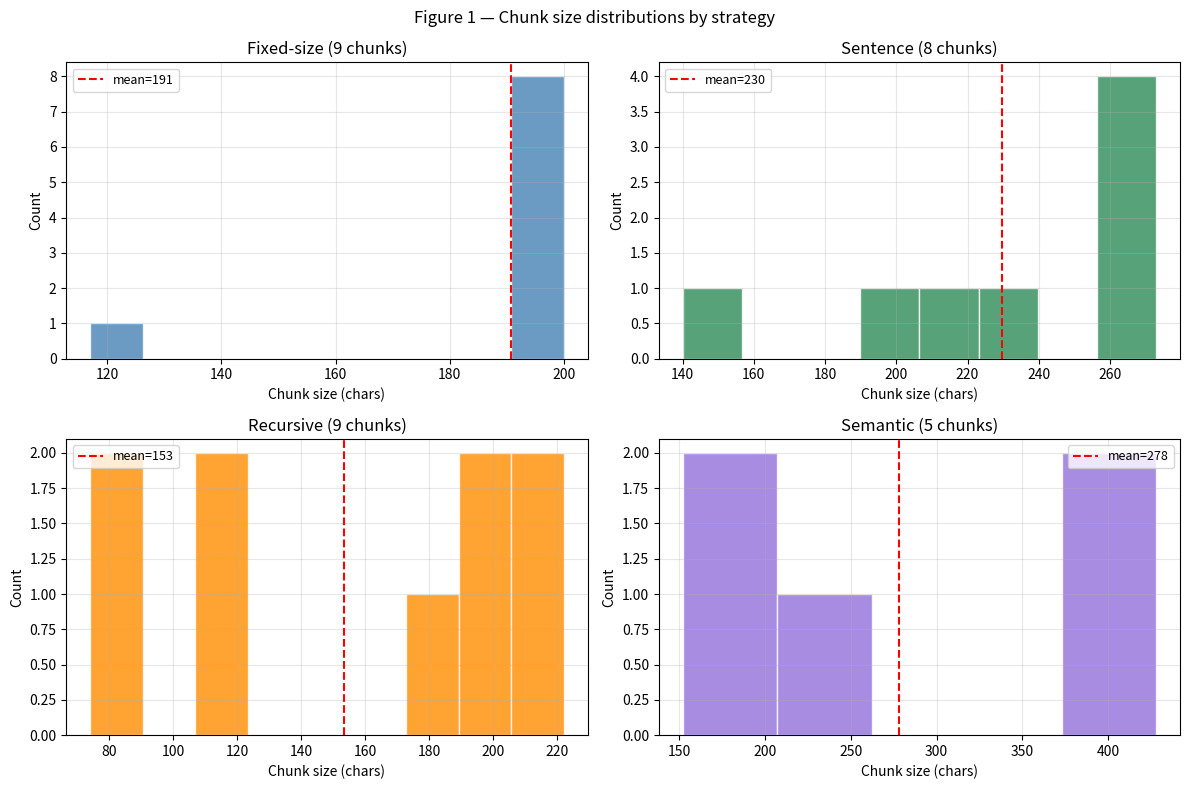
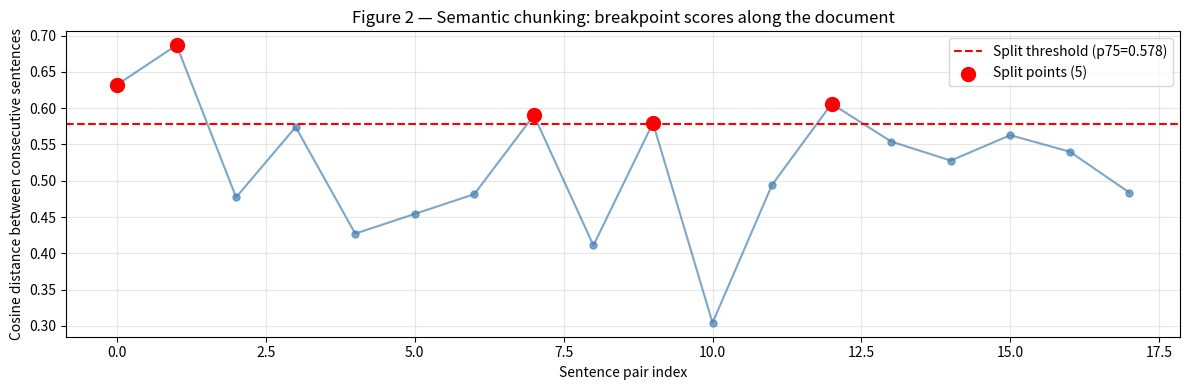
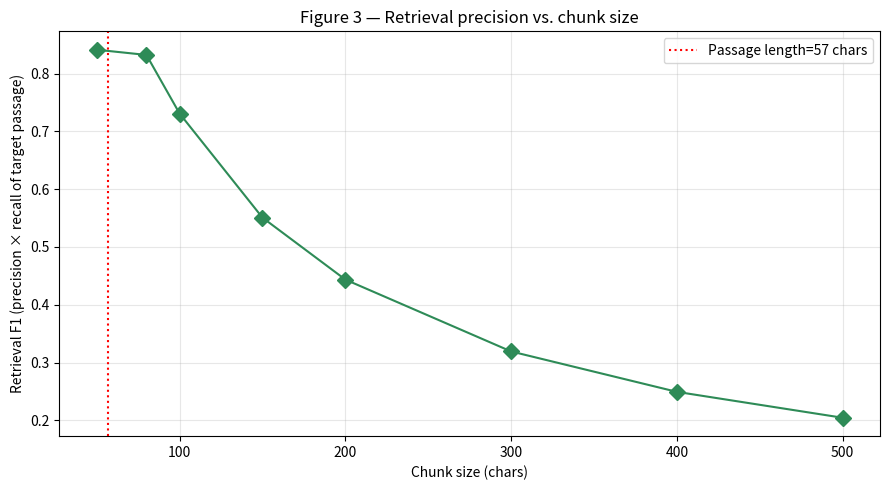
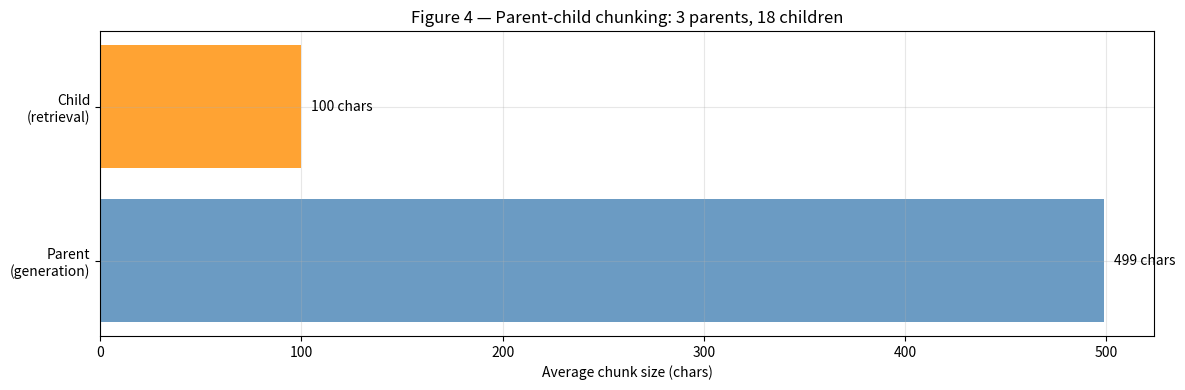

Recreate these plots in Python, in order.
import re
import numpy as np
import matplotlib.pyplot as plt
from collections import defaultdict

rng = np.random.default_rng(42)
plt.rcParams['figure.figsize'] = (9, 5)
plt.rcParams['axes.grid'] = True
plt.rcParams['grid.alpha'] = 0.3

# Sample technical document: Python documentation excerpt (simulated).
DOCUMENT = (
    'Python is a high-level, general-purpose programming language. '
    'Its design philosophy emphasises code readability with the use of significant indentation. '
    'Python is dynamically typed and garbage-collected. '
    'It supports multiple programming paradigms, including structured, object-oriented and functional programming.\n\n'
    'Python was created by Guido van Rossum and first released in 1991. '
    'It is consistently ranked as one of the most popular programming languages. '
    'The language\'s core philosophy is summarised in the document The Zen of Python.\n\n'
    'Python\'s standard library is very extensive. '
    'The library contains built-in modules that provide access to system functionality. '
    'There are also many third-party libraries available through the Python Package Index. '
    'Popular libraries include NumPy for numerical computing, Pandas for data analysis, and Flask for web development.\n\n'
    'List comprehensions provide a concise way to create lists. '
    'For example, squares = [x**2 for x in range(10)] creates a list of squares. '
    'Generator expressions are similar but produce values lazily. '
    'Dictionary comprehensions work in an analogous way for creating dictionaries.\n\n'
    'Exception handling uses try, except, else, and finally blocks. '
    'The raise statement is used to throw an exception. '
    'Custom exceptions are defined by subclassing the Exception class. '
    'Context managers use the with statement to ensure proper resource cleanup.'
)

print(f'Document length: {len(DOCUMENT)} characters, '
      f'~{len(DOCUMENT.split())} words')


# 5a. Fixed-size chunking: split at character boundaries with overlap.
def fixed_size_chunks(text, chunk_size=200, overlap=40):
    chunks = []
    start = 0
    text_len = len(text)
    while start < text_len:
        end = min(start + chunk_size, text_len)
        chunk = text[start:end].strip()
        if chunk:
            chunks.append({'text': chunk, 'start': start, 'end': end})
        if end == text_len:
            break
        start += chunk_size - overlap
    return chunks

fixed_chunks = fixed_size_chunks(DOCUMENT, chunk_size=200, overlap=40)
print(f'Fixed-size chunking (size=200, overlap=40): {len(fixed_chunks)} chunks')
for i, c in enumerate(fixed_chunks[:3]):
    print(f'\n  [Chunk {i}] chars {c["start"]}–{c["end"]}:')
    print(f'  {c["text"][:100]}...')


# 5b. Sentence-boundary chunking: split at sentence boundaries, accumulate
# sentences until chunk_size is exceeded.
def sentence_chunks(text, max_chars=300, overlap_sentences=1):
    # Split into sentences using punctuation.
    sentences = re.split(r'(?<=[.!?])\s+', text.strip())
    sentences = [s.strip() for s in sentences if s.strip()]

    chunks = []
    current_sents = []
    current_len = 0

    for sent in sentences:
        if current_len + len(sent) > max_chars and current_sents:
            chunks.append(' '.join(current_sents))
            # Keep overlap sentences.
            current_sents = current_sents[-overlap_sentences:]
            current_len = sum(len(s) for s in current_sents)
        current_sents.append(sent)
        current_len += len(sent) + 1

    if current_sents:
        chunks.append(' '.join(current_sents))

    return [{'text': c, 'n_chars': len(c)} for c in chunks]

sent_chunks = sentence_chunks(DOCUMENT, max_chars=300, overlap_sentences=1)
print(f'Sentence chunking (max_chars=300, overlap=1 sent): {len(sent_chunks)} chunks')
for i, c in enumerate(sent_chunks[:3]):
    print(f'\n  [Chunk {i}] {c["n_chars"]} chars:')
    print(f'  {c["text"][:120]}...')


# 5c. Recursive character splitter: try separators in priority order.
def recursive_split(text, chunk_size=250, chunk_overlap=30,
                    separators=None):
    if separators is None:
        separators = ['\n\n', '\n', '. ', '! ', '? ', ' ', '']

    def _split(text, seps):
        if len(text) <= chunk_size:
            return [text] if text.strip() else []
        sep = seps[0]
        rest = seps[1:]
        if sep == '':
            # Character-level fallback.
            return [text[i:i+chunk_size] for i in range(0, len(text), chunk_size - chunk_overlap)]
        parts = text.split(sep)
        chunks = []
        current = ''
        for part in parts:
            candidate = (current + sep + part).lstrip(sep) if current else part
            if len(candidate) <= chunk_size:
                current = candidate
            else:
                if current:
                    chunks.append(current)
                # Part itself may be too large — recurse with next separator.
                if len(part) > chunk_size and rest:
                    chunks.extend(_split(part, rest))
                    current = ''
                else:
                    current = part
        if current:
            chunks.append(current)
        return chunks

    raw_chunks = _split(text, separators)
    return [{'text': c.strip(), 'n_chars': len(c.strip())} for c in raw_chunks if c.strip()]

rec_chunks = recursive_split(DOCUMENT, chunk_size=250, chunk_overlap=30)
print(f'Recursive splitting (size=250, overlap=30): {len(rec_chunks)} chunks')
for i, c in enumerate(rec_chunks[:3]):
    print(f'\n  [Chunk {i}] {c["n_chars"]} chars:')
    print(f'  {c["text"][:120]}...')


# 5d. Semantic chunking: split where consecutive sentence embeddings diverge.
def simple_embed(text, dim=32):
    # Deterministic word-hash embedding (stand-in for sentence-transformers).
    words = text.lower().split()
    vec = np.zeros(dim)
    for w in words:
        h = hash(w) % (10**9 + 7)
        vec[h % dim] += 1.0
        vec[(h * 31) % dim] += 0.5
    norm = np.linalg.norm(vec)
    return vec / norm if norm > 1e-9 else vec

def semantic_chunks(text, threshold_percentile=75, min_chars=100):
    # Split into sentences first.
    sentences = [s.strip() for s in re.split(r'(?<=[.!?])\s+', text.strip()) if s.strip()]
    if len(sentences) < 2:
        return [{'text': text, 'n_chars': len(text)}]

    # Embed sentences.
    embs = np.stack([simple_embed(s) for s in sentences])

    # Compute cosine distance between consecutive sentences.
    breakpoint_scores = []
    for i in range(len(sentences) - 1):
        cos_sim = float(embs[i] @ embs[i + 1])
        breakpoint_scores.append(1.0 - cos_sim)   # distance = 1 - similarity

    # Threshold: split where distance exceeds the given percentile.
    threshold = float(np.percentile(breakpoint_scores, threshold_percentile))

    # Build chunks.
    chunks = []
    current_sents = [sentences[0]]
    for i, score in enumerate(breakpoint_scores):
        if score > threshold:
            text_chunk = ' '.join(current_sents)
            if len(text_chunk) >= min_chars:
                chunks.append({'text': text_chunk, 'n_chars': len(text_chunk),
                               'breakpoint_score': score})
                current_sents = [sentences[i + 1]]
            else:
                current_sents.append(sentences[i + 1])
        else:
            current_sents.append(sentences[i + 1])
    if current_sents:
        chunks.append({'text': ' '.join(current_sents),
                       'n_chars': len(' '.join(current_sents)),
                       'breakpoint_score': 0.0})
    return chunks, breakpoint_scores, threshold

sem_chunks, bp_scores, bp_threshold = semantic_chunks(DOCUMENT, threshold_percentile=75)
print(f'Semantic chunking (p75 threshold={bp_threshold:.3f}): {len(sem_chunks)} chunks')
for i, c in enumerate(sem_chunks[:3]):
    print(f'\n  [Chunk {i}] {c["n_chars"]} chars:')
    print(f'  {c["text"][:120]}...')


# 5e. Parent-child chunking: large parent chunks for context, small child chunks for retrieval.
def parent_child_chunks(text, parent_size=500, child_size=100, child_overlap=20):
    parents = fixed_size_chunks(text, chunk_size=parent_size, overlap=50)
    result = []
    for pid, parent in enumerate(parents):
        children = fixed_size_chunks(parent['text'], chunk_size=child_size, overlap=child_overlap)
        for cid, child in enumerate(children):
            result.append({
                'parent_id':   pid,
                'child_id':    cid,
                'child_text':  child['text'],
                'parent_text': parent['text'],
                'child_chars': len(child['text']),
                'parent_chars': len(parent['text']),
            })
    return result

pc_chunks = parent_child_chunks(DOCUMENT, parent_size=500, child_size=100, child_overlap=20)
n_parents = len(set(c['parent_id'] for c in pc_chunks))
print(f'Parent-child: {n_parents} parents, {len(pc_chunks)} child chunks')
print(f'Avg children per parent: {len(pc_chunks)/n_parents:.1f}')
print('\nExample: child retrieved, parent returned to LLM:')
ex = pc_chunks[3]
print(f'  Child  ({ex["child_chars"]} chars): {ex["child_text"][:80]}...')
print(f'  Parent ({ex["parent_chars"]} chars): {ex["parent_text"][:120]}...')


# Figure 1 — Chunk size distributions for all four strategies.
strategies = {
    'Fixed-size': [len(c['text']) for c in fixed_chunks],
    'Sentence':   [len(c['text']) for c in sent_chunks],
    'Recursive':  [len(c['text']) for c in rec_chunks],
    'Semantic':   [len(c['text']) for c in sem_chunks],
}

fig, axes = plt.subplots(2, 2, figsize=(12, 8))
colors = ['steelblue', 'seagreen', 'darkorange', 'mediumpurple']
for ax, (name, sizes), color in zip(axes.flat, strategies.items(), colors):
    ax.hist(sizes, bins=min(20, len(sizes)), color=color, alpha=0.8, edgecolor='white')
    ax.axvline(np.mean(sizes), color='red', ls='--', label=f'mean={np.mean(sizes):.0f}')
    ax.set_title(f'{name} ({len(sizes)} chunks)')
    ax.set_xlabel('Chunk size (chars)'); ax.set_ylabel('Count')
    ax.legend(fontsize=9)
plt.suptitle('Figure 1 — Chunk size distributions by strategy')
plt.tight_layout()
plt.show()

print('Strategy summary:')
for name, sizes in strategies.items():
    print(f'  {name:12s}: n={len(sizes):3d}  '
          f'mean={np.mean(sizes):.0f}  '
          f'std={np.std(sizes):.0f}  '
          f'min={np.min(sizes):.0f}  max={np.max(sizes):.0f}')


# Figure 2 — Semantic breakpoint scores along the document.
fig, ax = plt.subplots(figsize=(12, 4))
ax.plot(range(len(bp_scores)), bp_scores, 'o-', ms=5, color='steelblue', alpha=0.7)
ax.axhline(bp_threshold, color='red', ls='--', label=f'Split threshold (p75={bp_threshold:.3f})')
split_positions = [i for i, s in enumerate(bp_scores) if s > bp_threshold]
ax.scatter(split_positions, [bp_scores[i] for i in split_positions],
           s=100, color='red', zorder=5, label=f'Split points ({len(split_positions)})')
ax.set_xlabel('Sentence pair index')
ax.set_ylabel('Cosine distance between consecutive sentences')
ax.set_title('Figure 2 — Semantic chunking: breakpoint scores along the document')
ax.legend()
plt.tight_layout()
plt.show()


# Figure 3 — Retrieval precision vs. chunk size (simulated).
# Simulate: a query matches a 150-char passage. Measure retrieval score as
# a function of chunk size (smaller = more focused; larger = diluted).
target_passage = 'List comprehensions provide a concise way to create lists'
target_pos = DOCUMENT.find(target_passage)

def retrieval_score_for_chunk_size(chunk_size, overlap=30):
    chunks = fixed_size_chunks(DOCUMENT, chunk_size=chunk_size, overlap=overlap)
    best_score = 0.0
    for c in chunks:
        passage_overlap = min(c['end'], target_pos + len(target_passage)) - max(c['start'], target_pos)
        if passage_overlap > 0:
            # Fraction of chunk that is the target passage.
            precision = passage_overlap / len(c['text'])
            # Fraction of target passage covered.
            recall_chunk = passage_overlap / len(target_passage)
            # Score = harmonic mean.
            f1 = 2 * precision * recall_chunk / (precision + recall_chunk + 1e-9)
            best_score = max(best_score, f1)
    return best_score

chunk_sizes = [50, 80, 100, 150, 200, 300, 400, 500]
scores = [retrieval_score_for_chunk_size(cs) for cs in chunk_sizes]

fig, ax = plt.subplots()
ax.plot(chunk_sizes, scores, 'D-', ms=8, color='seagreen')
ax.axvline(len(target_passage), color='red', ls=':', label=f'Passage length={len(target_passage)} chars')
ax.set_xlabel('Chunk size (chars)')
ax.set_ylabel('Retrieval F1 (precision × recall of target passage)')
ax.set_title('Figure 3 — Retrieval precision vs. chunk size')
ax.legend()
plt.tight_layout()
plt.show()


# Figure 4 — Parent-child: retrieval at child granularity, generation at parent.
fig, ax = plt.subplots(figsize=(12, 4))
ax.barh(['Parent\n(generation)', 'Child\n(retrieval)'],
        [np.mean([c['parent_chars'] for c in pc_chunks]),
         np.mean([c['child_chars']  for c in pc_chunks])],
        color=['steelblue', 'darkorange'], alpha=0.8)
ax.set_xlabel('Average chunk size (chars)')
ax.set_title(f'Figure 4 — Parent-child chunking: '
             f'{n_parents} parents, {len(pc_chunks)} children')
for i, (label, val) in enumerate(zip(
    ['Parent', 'Child'],
    [np.mean([c['parent_chars'] for c in pc_chunks]),
     np.mean([c['child_chars']  for c in pc_chunks])]
)):
    ax.text(val + 5, i, f'{val:.0f} chars', va='center', fontsize=10)
plt.tight_layout()
plt.show()

print('Parent-child chunk stats:')
print(f'  Parent size: {np.mean([c["parent_chars"] for c in pc_chunks]):.0f} chars avg')
print(f'  Child size:  {np.mean([c["child_chars"]  for c in pc_chunks]):.0f} chars avg')
print(f'  Children per parent: {len(pc_chunks)/n_parents:.1f} avg')


# 8.1 LangChain text splitters (guarded).
try:
    from langchain.text_splitter import (  # noqa: F401
        RecursiveCharacterTextSplitter,
        SentenceTransformersTokenTextSplitter,
    )
    lines = [
        'from langchain.text_splitter import RecursiveCharacterTextSplitter',
        '',
        '# Recursive splitter — production default.',
        'splitter = RecursiveCharacterTextSplitter(',
        '    chunk_size=500,',
        '    chunk_overlap=50,',
        '    separators=["\\n\\n", "\\n", ". ", " ", ""]',
        ')',
        'chunks = splitter.split_text(document)',
        '',
        '# Token-aware splitter (respects embedding model limits).',
        'from langchain.text_splitter import SentenceTransformersTokenTextSplitter',
        'token_splitter = SentenceTransformersTokenTextSplitter(',
        '    model_name="sentence-transformers/all-MiniLM-L6-v2",',
        '    chunk_overlap=25',
        ')',
        'token_chunks = token_splitter.split_text(document)',
    ]
    print('\n'.join(lines))
except ImportError:
    lines = [
        '[langchain not installed — production pattern]:',
        '  from langchain.text_splitter import RecursiveCharacterTextSplitter',
        '  splitter = RecursiveCharacterTextSplitter(',
        '      chunk_size=500, chunk_overlap=50,',
        '      separators=["\\n\\n", "\\n", ". ", " ", ""])',
        '  chunks = splitter.split_text(document)',
    ]
    print('\n'.join(lines))
